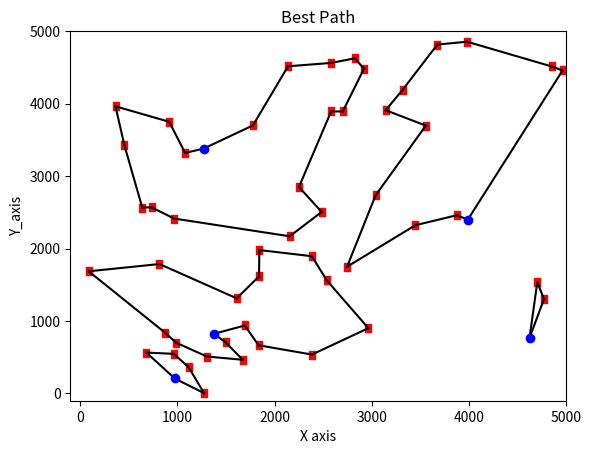
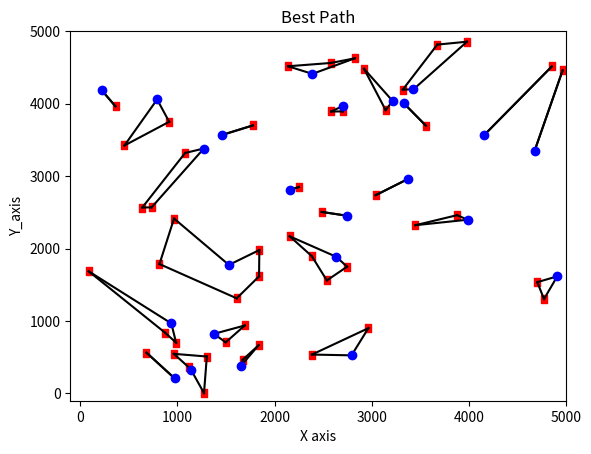

The script that saved these images, in order:
#50个需求地，5个供应地，以距离供应地最近为聚类条件，形成5条路径

import numpy as np
import matplotlib.pyplot as plt
from numpy import random


#需求地坐标
coordinates = np.array([[3979, 4854], [2965, 901], [1844, 1979], [2385, 537], [2156, 2169], [2582, 4561], [2920, 4481],\
                        [2746, 1749], [1116, 364], [736, 2568], [1611, 1313], [3674, 4814], [3556, 3696], [1673, 465], \
                        [1304, 510], [365, 3962], [2485, 2505], [967, 2414], [4771, 1303], [683, 564], [3876, 2460], \
                        [3319, 4193], [3449, 2322], [457, 3422], [2702, 3892], [1778, 3699], [2251, 2849], [2384, 1894],\
                        [917, 3749], [878, 835], [1841, 1616], [2538, 1560], [2582, 3891], [817, 1786], [3040, 2736], [1498, 706],\
                        [4851, 4512], [2139, 4515], [89, 1686], [4962, 4457], [1275, 5], [1836, 665], [988, 701], [965, 547], [3143, 3909],\
                        [1081, 3319], [640, 2566], [1694, 938], [4702, 1536], [2826, 4625]])

#供应地坐标
coordinates2 = np.array([[3987, 2398], [1273, 3380],[4622, 766],[974, 207], [1377, 823]])


def getdistmat1(coordinates,coordinates2):
    num = coordinates.shape[0]  #矩阵的行数
    distmat1 = np.zeros((50,5)) #构造全零矩阵
    for i in range(50):
        for j in range(0,5):#利用数组求二范式计算距离
            distmat1[i][j]  = np.linalg.norm(coordinates[i] - coordinates2[j])
    return distmat1

distmat1=getdistmat1(coordinates,coordinates2)

gather=[]
for i in range (5):
    gather.append([])
for i in range (0,50):
    gather[np.argwhere(distmat1==min(distmat1[i]))[0][1]].append(coordinates[i])

sumpath=0
for z in range(0,len(gather)):
    l=z
    a=len(gather[l])
    gather[l].append(coordinates2[l])

    def getdistmat(coordinates):
        num = len(coordinates)  #矩阵的行数
        distmat = np.zeros((num,num)) #构造全零矩阵
        for i in range(num):
            for j in range(i,num):#利用数组求二范式计算距离
                distmat[i][j] = distmat[j][i] = \
                                np.linalg.norm(coordinates[i] - coordinates[j])
        return distmat


    distmat = np.array(getdistmat(gather[l])) #距离矩阵
    numant = 2*a #蚂蚁个数
    numplace = a+1 #需求地个数
    alpha = 1       #信息素重要程度因子
    beta = 5        #启发函数重要程度因子
    rho = 0.1       #信息素的挥发速度
    Q = 1           #完成率
    iter = 0        #迭代初始
    itermax = 100    #迭代总数

    #启发矩阵 diag将对角元素设为1e10 表示从i到j的期望值
    etatable = 1.0 / (distmat+np.diag([1e10] * numplace))
    #信息素矩阵
    pheromonetable = np.ones((numplace,numplace))#构造全一矩阵
    pathtable = np.zeros((numant,numplace)).astype(int)#路径记录表
    distmat = np.array(getdistmat(gather[l]))
    lengthaver = np.zeros(itermax)#各代路径的平均长度
    lengthbest = np.zeros(itermax)#各代及其之前的最佳路径长度
    pathbest = np.zeros((itermax, numplace))#存放最佳路径地点的坐标

    while iter < itermax:
        if numant <= numplace:
            pathtable[:,0] = np.random.permutation(range(0,numplace))[:numant]
                    #随机排列一个序列
        else:   #将蚂蚁随机放置在需求点
            pathtable[:numplace,0] = np.random.permutation(range(0,numplace))[:]
            pathtable[numplace:,0] = \
                        np.random.permutation(range(0,numplace))[:numant-numplace]

        length = np.zeros(numant)#计算各个蚂蚁的路径距离

        for i in range(numant):
            visiting = pathtable[i,0] #当前所在位置
            unvisited = set(range(numplace))#未访问的地点
            unvisited.remove(visiting) #删除已经过的地点
            for j in range(1,numplace):#轮盘法选择下一个地点
                listunvisited = list(unvisited)
                probtrans = np.zeros(len(listunvisited))
                for k in range(len(listunvisited)):
                    probtrans[k] = \
                    np.power(pheromonetable[visiting][listunvisited[k]],alpha)\
                    *np.power(etatable[visiting][listunvisited[k]],beta)
                #求出本只蚂蚁的转移到各个地点的概率数列
                cumsumprobtrans = (probtrans / sum(probtrans)).cumsum()
                cumsumprobtrans -= np.random.rand()
                k = listunvisited[list(cumsumprobtrans>0).index(True)]#下一个城市
                pathtable[i,j] = k
                unvisited.remove(k)
                #计算到K城市的距离
                length[i] += distmat[visiting][k]
                visiting = k
            #一只蚂蚁总的路径
            length[i] += distmat[visiting][pathtable[i, 0]]
        #平均路径
        lengthaver[iter] = length.mean()


    #选出最佳路径
        if iter == 0:
            lengthbest[iter] = length.min()
            pathbest[iter] = pathtable[length.argmin()].copy()
        else:
            if length.min() > lengthbest[iter - 1]:
                lengthbest[iter] = lengthbest[iter - 1]
                pathbest[iter] = pathbest[iter - 1].copy()
            else:
                lengthbest[iter] = length.min()
                pathbest[iter] = pathtable[length.argmin()].copy()


    #更新信息素
        changepheromonetable = np.zeros((numplace, numplace))
        for i in range(numant):
            for j in range(numplace-1):
                changepheromonetable[pathtable[i, j]][pathtable[i, j + 1]] += \
                                Q / distmat[pathtable[i, j]][pathtable[i, j + 1]]
            changepheromonetable[pathtable[i, j + 1]][pathtable[i, 0]] += \
                                Q / distmat[pathtable[i, j + 1]][pathtable[i, 0]]
    #信息素更新公式
        pheromonetable = (1 - rho) * pheromonetable + changepheromonetable

        iter +=1
        print("this iteration end：",iter)
        if (iter - 1)%20 == 0:
            print("schedule:",iter - 1)



    #作出找到的最优路径图
    bestpath = pathbest[-1]
    for i in range(0,a):
        plt.plot(gather[l][i][0],gather[l][i][1],'r',marker=u'$\cdot$')
    plt.xlim([-100,5000])
    plt.ylim([-100,5000])
    for i in range(numplace-1):
      m, n = int(bestpath[i]), int(bestpath[i + 1])
      print ("best-path",m,n)
      plt.plot([gather[l][m][0],gather[l][n][0]],\
               [gather[l][m][1],gather[l][n][1]],'k')

    plt.plot([gather[l][int(bestpath[numplace-1])][0],gather[l][int(bestpath[0])][0]],\
               [gather[l][int(bestpath[numplace-1])][1],gather[l][int(bestpath[0])][1]],'k')

    plt.plot(gather[l][a][0],gather[l][a][1],'ob')
    sumpath+=lengthbest[a-1]

ax=plt.gca()
ax.set_title("Best Path")
ax.set_xlabel('X axis')
ax.set_ylabel('Y_axis')
plt.savefig('Best Path.png',dpi=500,bbox_inches='tight')
plt.show()
print(sumpath)




#50个需求地，50个供应地，以距离供应地最近为聚类条件，形成路径

import numpy as np
import matplotlib.pyplot as plt
from numpy import random


#需求地坐标
coordinates = np.array([[3979, 4854], [2965, 901], [1844, 1979], [2385, 537], [2156, 2169], [2582, 4561], [2920, 4481],\
                        [2746, 1749], [1116, 364], [736, 2568], [1611, 1313], [3674, 4814], [3556, 3696], [1673, 465], \
                        [1304, 510], [365, 3962], [2485, 2505], [967, 2414], [4771, 1303], [683, 564], [3876, 2460], \
                        [3319, 4193], [3449, 2322], [457, 3422], [2702, 3892], [1778, 3699], [2251, 2849], [2384, 1894],\
                        [917, 3749], [878, 835], [1841, 1616], [2538, 1560], [2582, 3891], [817, 1786], [3040, 2736], [1498, 706],\
                        [4851, 4512], [2139, 4515], [89, 1686], [4962, 4457], [1275, 5], [1836, 665], [988, 701], [965, 547], [3143, 3909],\
                        [1081, 3319], [640, 2566], [1694, 938], [4702, 1536], [2826, 4625]])

#供应地坐标
coordinates2 = np.array([[3322, 58], [3987, 2398], [3144, 417], [1273, 3380], [2792, 526], [2759, 3258],\
                         [2390, 4410], [3368, 2957], [841, 4658], [4674, 3347], [2749, 2452], [2237, 3424], [3086, 1432], [2160, 2810],\
                         [4622, 766], [3330, 4004], [4150, 3170], [3429, 4197], [1991, 2780], [1656, 383], [974, 207], [4907, 1616],\
                         [1377, 823], [3214, 4037], [4159, 3570], [2296, 14], [3110, 1510], [2577, 2966], [4255, 2547], [2637, 1885],\
                         [1406, 4309], [2450, 3962], [4295, 1183], [4369, 2409], [939, 967], [3699, 2823], [1711, 2909], [1462, 3568],\
                         [793, 4057], [4240, 1848], [4410, 2969], [1803, 3053], [1141, 328], [225, 4181], [674, 4990], [3913, 328], [2708, 3970],\
                         [3199, 188], [3273, 526], [1531, 1774]])


def getdistmat1(coordinates,coordinates2):
    num = coordinates.shape[0]  #矩阵的行数
    distmat1 = np.zeros((50,50)) #构造全零矩阵
    for i in range(50):
        for j in range(50):#利用数组求二范式计算距离
            distmat1[i][j]  = np.linalg.norm(coordinates[i] - coordinates2[j])
    return distmat1

distmat1=getdistmat1(coordinates,coordinates2)

gather=[]
for i in range (50):
    gather.append([])
for i in range (0,50):
    gather[np.argwhere(distmat1==min(distmat1[i]))[0][1]].append(coordinates[i])

sumpath=0
for z in range(0,len(gather)):
    l=z
    a=len(gather[l])
    if a==0:
        continue
    gather[l].append(coordinates2[l])

    def getdistmat(coordinates):
        num = len(coordinates)  #矩阵的行数
        distmat = np.zeros((num,num)) #构造全零矩阵
        for i in range(num):
            for j in range(i,num):#利用数组求二范式计算距离
                distmat[i][j] = distmat[j][i] = \
                                np.linalg.norm(coordinates[i] - coordinates[j])
        return distmat


    distmat = np.array(getdistmat(gather[l])) #距离矩阵
    numant = 2*a #蚂蚁个数
    numplace = a+1 #需求地个数
    alpha = 1       #信息素重要程度因子
    beta = 5        #启发函数重要程度因子
    rho = 0.1       #信息素的挥发速度
    Q = 1           #完成率
    iter = 0        #迭代初始
    itermax = 50    #迭代总数

    #启发矩阵 diag将对角元素设为1e10 表示从i到j的期望值
    etatable = 1.0 / (distmat+np.diag([1e10] * numplace))
    #信息素矩阵
    pheromonetable = np.ones((numplace,numplace))#构造全一矩阵
    pathtable = np.zeros((numant,numplace)).astype(int)#路径记录表
    distmat = np.array(getdistmat(gather[l]))
    lengthaver = np.zeros(itermax)#各代路径的平均长度
    lengthbest = np.zeros(itermax)#各代及其之前的最佳路径长度
    pathbest = np.zeros((itermax, numplace))#存放最佳路径地点的坐标

    while iter < itermax:
        if numant <= numplace:
            pathtable[:,0] = np.random.permutation(range(0,numplace))[:numant]
                    #随机排列一个序列
        else:   #将蚂蚁随机放置在需求点
            pathtable[:numplace,0] = np.random.permutation(range(0,numplace))[:]
            pathtable[numplace:,0] = \
                        np.random.permutation(range(0,numplace))[:numant-numplace]

        length = np.zeros(numant)#计算各个蚂蚁的路径距离

        for i in range(numant):
            visiting = pathtable[i,0] #当前所在位置
            unvisited = set(range(numplace))#未访问的地点
            unvisited.remove(visiting) #删除已经过的地点
            for j in range(1,numplace):#轮盘法选择下一个地点
                listunvisited = list(unvisited)
                probtrans = np.zeros(len(listunvisited))
                for k in range(len(listunvisited)):
                    probtrans[k] = \
                    np.power(pheromonetable[visiting][listunvisited[k]],alpha)\
                    *np.power(etatable[visiting][listunvisited[k]],beta)
                #求出本只蚂蚁的转移到各个地点的概率数列
                cumsumprobtrans = (probtrans / sum(probtrans)).cumsum()
                cumsumprobtrans -= np.random.rand()
                k = listunvisited[list(cumsumprobtrans>0).index(True)]#下一个城市
                pathtable[i,j] = k
                unvisited.remove(k)
                #计算到K城市的距离
                length[i] += distmat[visiting][k]
                visiting = k
            #一只蚂蚁总的路径
            length[i] += distmat[visiting][pathtable[i, 0]]
        #平均路径
        lengthaver[iter] = length.mean()


    #选出最佳路径
        if iter == 0:
            lengthbest[iter] = length.min()
            pathbest[iter] = pathtable[length.argmin()].copy()
        else:
            if length.min() > lengthbest[iter - 1]:
                lengthbest[iter] = lengthbest[iter - 1]
                pathbest[iter] = pathbest[iter - 1].copy()
            else:
                lengthbest[iter] = length.min()
                pathbest[iter] = pathtable[length.argmin()].copy()


    #更新信息素
        changepheromonetable = np.zeros((numplace, numplace))
        for i in range(numant):
            for j in range(numplace-1):
                changepheromonetable[pathtable[i, j]][pathtable[i, j + 1]] += \
                                Q / distmat[pathtable[i, j]][pathtable[i, j + 1]]
            changepheromonetable[pathtable[i, j + 1]][pathtable[i, 0]] += \
                                Q / distmat[pathtable[i, j + 1]][pathtable[i, 0]]
    #信息素更新公式
        pheromonetable = (1 - rho) * pheromonetable + changepheromonetable

        iter +=1
        print("this iteration end：",iter)
        if (iter - 1)%20 == 0:
            print("schedule:",iter - 1)



    #作出找到的最优路径图
    bestpath = pathbest[-1]
    for i in range(0,a):
        plt.plot(gather[l][i][0],gather[l][i][1],'r',marker=u'$\cdot$')
    plt.xlim([-100,5000])
    plt.ylim([-100,5000])
    for i in range(numplace-1):
      m, n = int(bestpath[i]), int(bestpath[i + 1])
      print ("best-path",m,n)
      plt.plot([gather[l][m][0],gather[l][n][0]],\
               [gather[l][m][1],gather[l][n][1]],'k')

    plt.plot([gather[l][int(bestpath[numplace-1])][0],gather[l][int(bestpath[0])][0]],\
               [gather[l][int(bestpath[numplace-1])][1],gather[l][int(bestpath[0])][1]],'k')

    plt.plot(gather[l][a][0],gather[l][a][1],'ob')
    sumpath+=lengthbest[a-1]

ax=plt.gca()
ax.set_title("Best Path")
ax.set_xlabel('X axis')
ax.set_ylabel('Y_axis')
plt.savefig('Best Path.png',dpi=500,bbox_inches='tight')
plt.show()
plt.close()
print(sumpath)
